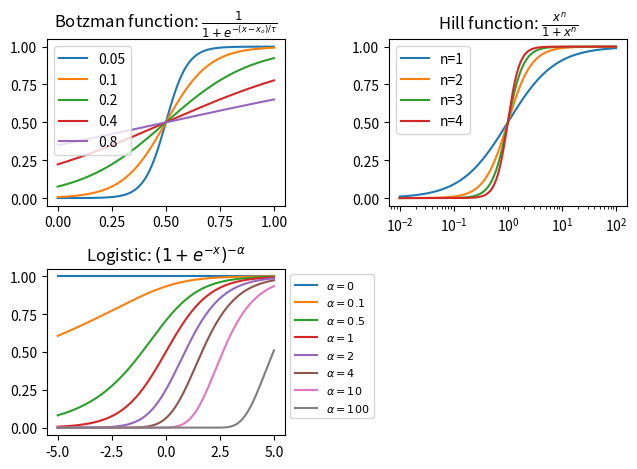

The matplotlib source for this figure:
# Helpful functions.

__author__           = "Dilawar Singh"
__copyright__        = "Copyright 2019-, Dilawar Singh"
__maintainer__       = "Dilawar Singh"
__email__            = "dilawars@ncbs.res.in"

import numpy as np

# This one is from here:
# https://scipy-cookbook.readthedocs.io/items/Matplotlib_SigmoidalFunctions.html
def boltzman(x, xmid, tau):
    """
    evaluate the boltzman function with midpoint xmid and time constant tau
    over x
    """
    return 1. / (1. + np.exp(-(x-xmid)/tau))

def hill(x, n, k=1):
    """hill function.
    """
    return k*(x**n/(1+x**n))

def logistic(x, alpha=1):
    """logistic function.
    """
    return (1+np.exp(-x))**(-alpha)

def sigmoid(x):
    """Sigmoid function.

    """
    return logistic(x, 1)


def test():
    # Plot all functions.
    import matplotlib.pyplot as plt
    x = np.linspace(0, 1, 1000)
    plt.subplot(221)
    for tau in [0.05, 0.1, 0.2, 0.4, 0.8]:
        y = boltzman(x, 0.5, tau)
        plt.plot(x, y, label=f'{tau}')
    plt.title(r'Botzman function: $\frac{1}{1+e^{-(x-x_o)/τ}}$')
    plt.legend()

    plt.subplot(222)
    x = np.logspace(-2, 2, 1000)
    for n in [1,2,3,4]:
        y = hill(x, n)
        plt.semilogx(x, y, label=f'n={n}')
    plt.legend()
    plt.title(r'Hill function: $\frac{x^n}{1+x^n}$')

    plt.subplot(223)
    x = np.linspace(-5, 5, 1000)
    for alpha in [0, 0.1, 0.5, 1, 2, 4, 10, 100]:
        plt.plot(x, logistic(x, alpha), label=fr'$α={alpha}$')
    plt.legend(bbox_to_anchor=(1,1), loc='upper left', fontsize=8)
    plt.title(r'Logistic: $(1+e^{-x})^{-α}$')


    plt.tight_layout()
    plt.show()

if __name__ == '__main__':
    test()
